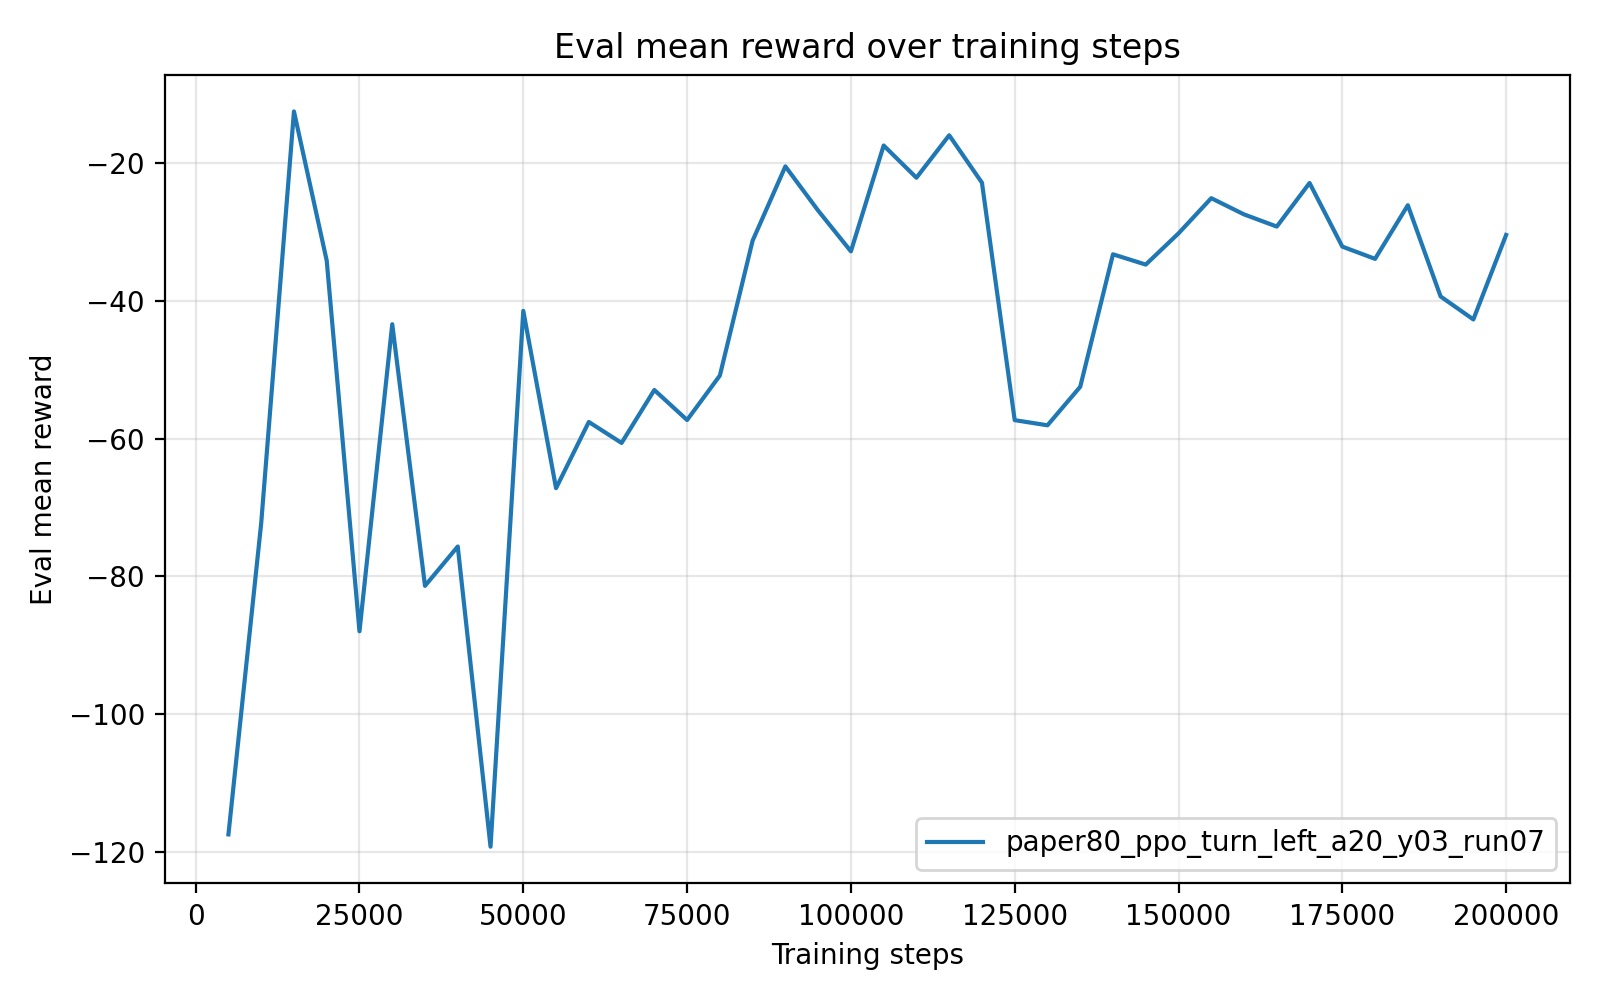

The data file committed next to this chart (first rows):
timesteps, mean_reward, std_reward, min_reward, max_reward
5.000000000000000000e+03, -1.173977454000000051e+02, 4.799999999249848770e-06, -1.173977550000000036e+02, -1.173977430000000055e+02
1.000000000000000000e+04, -7.227650199999999359e+01, 0.000000000000000000e+00, -7.227650199999999359e+01, -7.227650199999999359e+01
1.500000000000000000e+04, -1.257273099999999921e+01, 0.000000000000000000e+00, -1.257273099999999921e+01, -1.257273099999999921e+01
2.000000000000000000e+04, -3.420752600000000143e+01, 0.000000000000000000e+00, -3.420752600000000143e+01, -3.420752600000000143e+01
2.500000000000000000e+04, -8.794993800000000306e+01, 0.000000000000000000e+00, -8.794993800000000306e+01, -8.794993800000000306e+01
3.000000000000000000e+04, -4.342482600000000303e+01, 0.000000000000000000e+00, -4.342482600000000303e+01, -4.342482600000000303e+01
3.500000000000000000e+04, -8.136015600000000347e+01, 0.000000000000000000e+00, -8.136015600000000347e+01, -8.136015600000000347e+01
4.000000000000000000e+04, -7.565796699999999930e+01, 0.000000000000000000e+00, -7.565796699999999930e+01, -7.565796699999999930e+01
4.500000000000000000e+04, -1.191805429999999859e+02, 1.421085471520200372e-14, -1.191805430000000001e+02, -1.191805430000000001e+02
5.000000000000000000e+04, -4.149536700000000167e+01, 0.000000000000000000e+00, -4.149536700000000167e+01, -4.149536700000000167e+01
5.500000000000000000e+04, -6.720039599999999780e+01, 0.000000000000000000e+00, -6.720039599999999780e+01, -6.720039599999999780e+01
6.000000000000000000e+04, -5.759874899999999798e+01, 0.000000000000000000e+00, -5.759874899999999798e+01, -5.759874899999999798e+01
6.500000000000000000e+04, -6.064007400000000558e+01, 7.105427357601001859e-15, -6.064007399999999848e+01, -6.064007399999999848e+01
7.000000000000000000e+04, -5.296253800000000922e+01, 7.105427357601001859e-15, -5.296253800000000211e+01, -5.296253800000000211e+01
7.500000000000000000e+04, -5.731564000000000902e+01, 7.105427357601001859e-15, -5.731564000000000192e+01, -5.731564000000000192e+01
8.000000000000000000e+04, -5.086865699999999890e+01, 0.000000000000000000e+00, -5.086865699999999890e+01, -5.086865699999999890e+01
8.500000000000000000e+04, -3.131116200000000305e+01, 3.552713678800500929e-15, -3.131116199999999949e+01, -3.131116199999999949e+01
9.000000000000000000e+04, -2.054375900000000144e+01, 0.000000000000000000e+00, -2.054375900000000144e+01, -2.054375900000000144e+01
9.500000000000000000e+04, -2.694799300000000386e+01, 3.552713678800500929e-15, -2.694799300000000031e+01, -2.694799300000000031e+01
1.000000000000000000e+05, -3.285676200000000335e+01, 0.000000000000000000e+00, -3.285676200000000335e+01, -3.285676200000000335e+01
1.050000000000000000e+05, -1.751284100000000166e+01, 0.000000000000000000e+00, -1.751284100000000166e+01, -1.751284100000000166e+01
1.100000000000000000e+05, -2.218436000000000163e+01, 0.000000000000000000e+00, -2.218436000000000163e+01, -2.218436000000000163e+01
1.150000000000000000e+05, -1.603032200000000174e+01, 0.000000000000000000e+00, -1.603032200000000174e+01, -1.603032200000000174e+01
1.200000000000000000e+05, -2.290489000000000175e+01, 0.000000000000000000e+00, -2.290489000000000175e+01, -2.290489000000000175e+01
1.250000000000000000e+05, -5.733523799999998971e+01, 7.105427357601001859e-15, -5.733523799999999682e+01, -5.733523799999999682e+01
1.300000000000000000e+05, -5.808243700000000587e+01, 7.105427357601001859e-15, -5.808243699999999876e+01, -5.808243699999999876e+01
1.350000000000000000e+05, -5.249859999999999616e+01, 7.105427357601001859e-15, -5.249860000000000326e+01, -5.249860000000000326e+01
1.400000000000000000e+05, -3.328900000000000148e+01, 0.000000000000000000e+00, -3.328900000000000148e+01, -3.328900000000000148e+01
1.450000000000000000e+05, -3.478049899999999894e+01, 0.000000000000000000e+00, -3.478049899999999894e+01, -3.478049899999999894e+01
1.500000000000000000e+05, -3.025319400000000059e+01, 0.000000000000000000e+00, -3.025319400000000059e+01, -3.025319400000000059e+01
1.550000000000000000e+05, -2.515078300000000056e+01, 0.000000000000000000e+00, -2.515078300000000056e+01, -2.515078300000000056e+01
1.600000000000000000e+05, -2.750350900000000109e+01, 0.000000000000000000e+00, -2.750350900000000109e+01, -2.750350900000000109e+01
1.650000000000000000e+05, -2.926669600000000315e+01, 3.552713678800500929e-15, -2.926669599999999960e+01, -2.926669599999999960e+01
1.700000000000000000e+05, -2.294578800000000030e+01, 0.000000000000000000e+00, -2.294578800000000030e+01, -2.294578800000000030e+01
1.750000000000000000e+05, -3.217285300000000348e+01, 0.000000000000000000e+00, -3.217285300000000348e+01, -3.217285300000000348e+01
1.800000000000000000e+05, -3.394945700000000244e+01, 0.000000000000000000e+00, -3.394945700000000244e+01, -3.394945700000000244e+01
1.850000000000000000e+05, -2.617692799999999664e+01, 3.552713678800500929e-15, -2.617692800000000020e+01, -2.617692800000000020e+01
1.900000000000000000e+05, -3.940121200000000101e+01, 0.000000000000000000e+00, -3.940121200000000101e+01, -3.940121200000000101e+01
1.950000000000000000e+05, -4.273552800000000218e+01, 0.000000000000000000e+00, -4.273552800000000218e+01, -4.273552800000000218e+01
2.000000000000000000e+05, -3.048476499999999945e+01, 0.000000000000000000e+00, -3.048476499999999945e+01, -3.048476499999999945e+01
